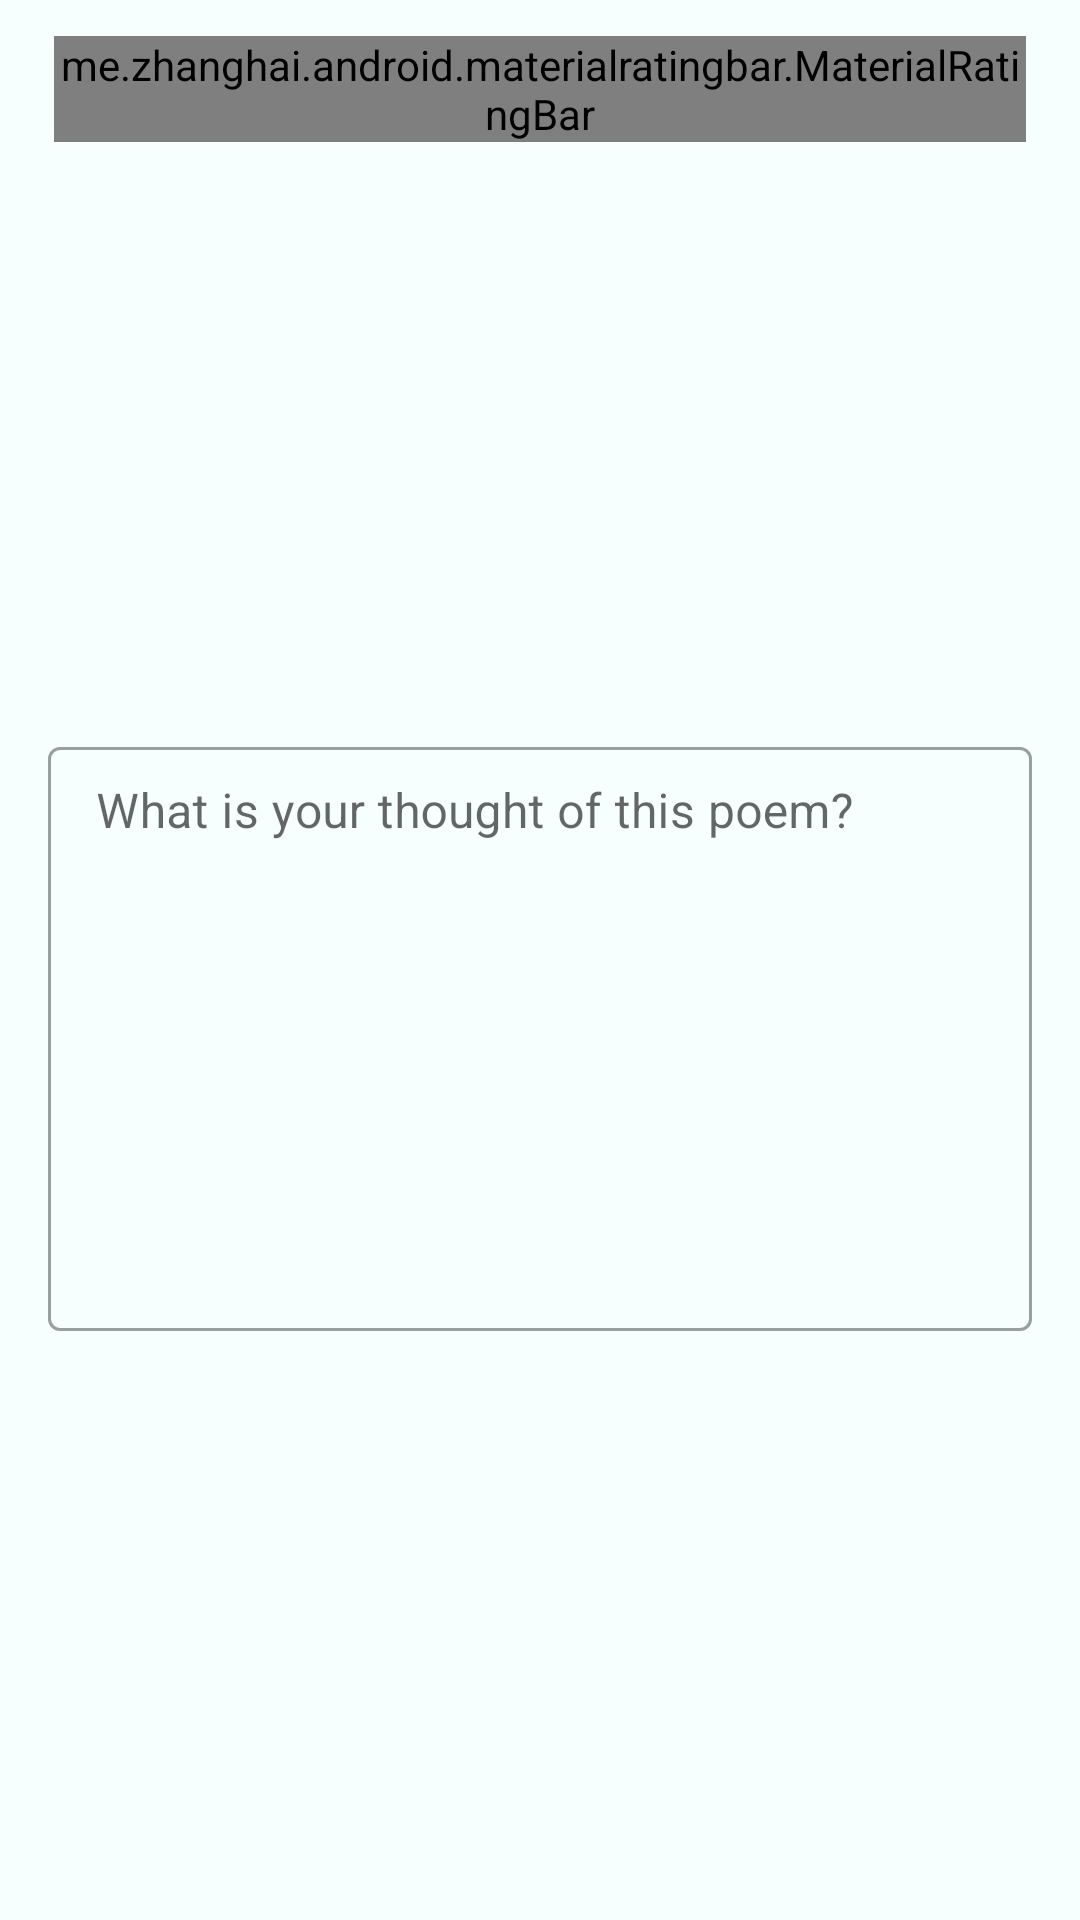

Reconstruct the res/layout file that produces this screen, plus the resources it refers to.
<!-- AndroidManifest.xml: application theme AppTheme -->
<!-- res/layout/custom_dialog_add_review.xml -->
<?xml version="1.0" encoding="utf-8"?>
<androidx.constraintlayout.widget.ConstraintLayout xmlns:android="http://schemas.android.com/apk/res/android"
    xmlns:app="http://schemas.android.com/apk/res-auto"
    android:layout_width="wrap_content"
    android:layout_height="wrap_content">

    <me.zhanghai.android.materialratingbar.MaterialRatingBar
        android:id="@+id/rbReviewDialog"
        style="@style/Widget.MaterialRatingBar.RatingBar"
        android:layout_width="match_parent"
        android:layout_height="wrap_content"
        android:layout_marginHorizontal="18dp"
        android:layout_marginTop="12dp"
        android:numStars="5"
        android:stepSize="1"
        app:layout_constraintEnd_toEndOf="parent"
        app:layout_constraintStart_toStartOf="parent"
        app:layout_constraintTop_toTopOf="parent" />

    <com.google.android.material.textfield.TextInputLayout
        android:id="@+id/tilReviewBody"
        style="@style/Widget.MaterialComponents.TextInputLayout.OutlinedBox"
        android:layout_width="0dp"
        android:layout_height="200dp"
        android:layout_marginHorizontal="16dp"
        android:layout_marginVertical="18dp"
        app:layout_constraintBottom_toBottomOf="parent"
        app:layout_constraintEnd_toEndOf="parent"
        app:layout_constraintStart_toStartOf="parent"
        app:layout_constraintTop_toBottomOf="@id/rbReviewDialog">

        
        <com.google.android.material.textfield.TextInputEditText
            android:layout_width="match_parent"
            android:layout_height="wrap_content"
            android:gravity="top"
            android:hint="@string/dialog_review_hint_body"
            android:inputType="textCapSentences|textMultiLine"
            android:minLines="15"
            android:paddingTop="12dp"
            android:paddingBottom="10dp" />
    </com.google.android.material.textfield.TextInputLayout>

</androidx.constraintlayout.widget.ConstraintLayout>
<!-- resources referenced by this layout -->
<resources>
  <string name="dialog_review_hint_body">What is your thought of this poem?</string>
  <style name="AppTheme" parent="Theme.MaterialComponents.Light.NoActionBar">
          
          
          
          
          <item name="colorPrimary">@color/blue_700</item>
          <item name="colorPrimaryVariant">@color/blue_800</item>
          <item name="colorSecondary">@color/blue_700</item>
          <item name="colorSecondaryVariant">@color/blue_800</item>
          
          
          
          
          <item name="android:colorBackground">@color/not_quite_white</item>
          <item name="colorSurface">@color/white_50</item>
          <item name="colorError">@color/red_600</item>
          
          
          <item name="colorOnPrimary">@color/white_50</item>
          <item name="colorOnSecondary">@color/white_50</item>
          <item name="colorOnBackground">@color/black_900</item>
          <item name="colorOnSurface">@color/black_900</item>
          <item name="colorOnError">@color/white_50</item>
          
          
          
          
          
          
          
          
          
          
          
          
          
          
          
          
          
          
          
          
          
          
          <item name="toolbarStyle">@style/Widget.MaterialComponents.Toolbar.Primary</item>
  
          <item name="android:statusBarColor" tools:ignore="NewApi">?attr/colorPrimaryVariant</item>
          <item name="android:navigationBarColor" tools:ignore="NewApi">?android:attr/colorBackground</item>
      </style>
  <color name="blue_700">#0288D1</color>
  <color name="blue_800">#0277BD</color>
  <color name="not_quite_white">#F6FFFE</color>
  <color name="white_50">#ffffff</color>
  <color name="red_600">#b00020</color>
  <color name="black_900">#000000</color>
</resources>
